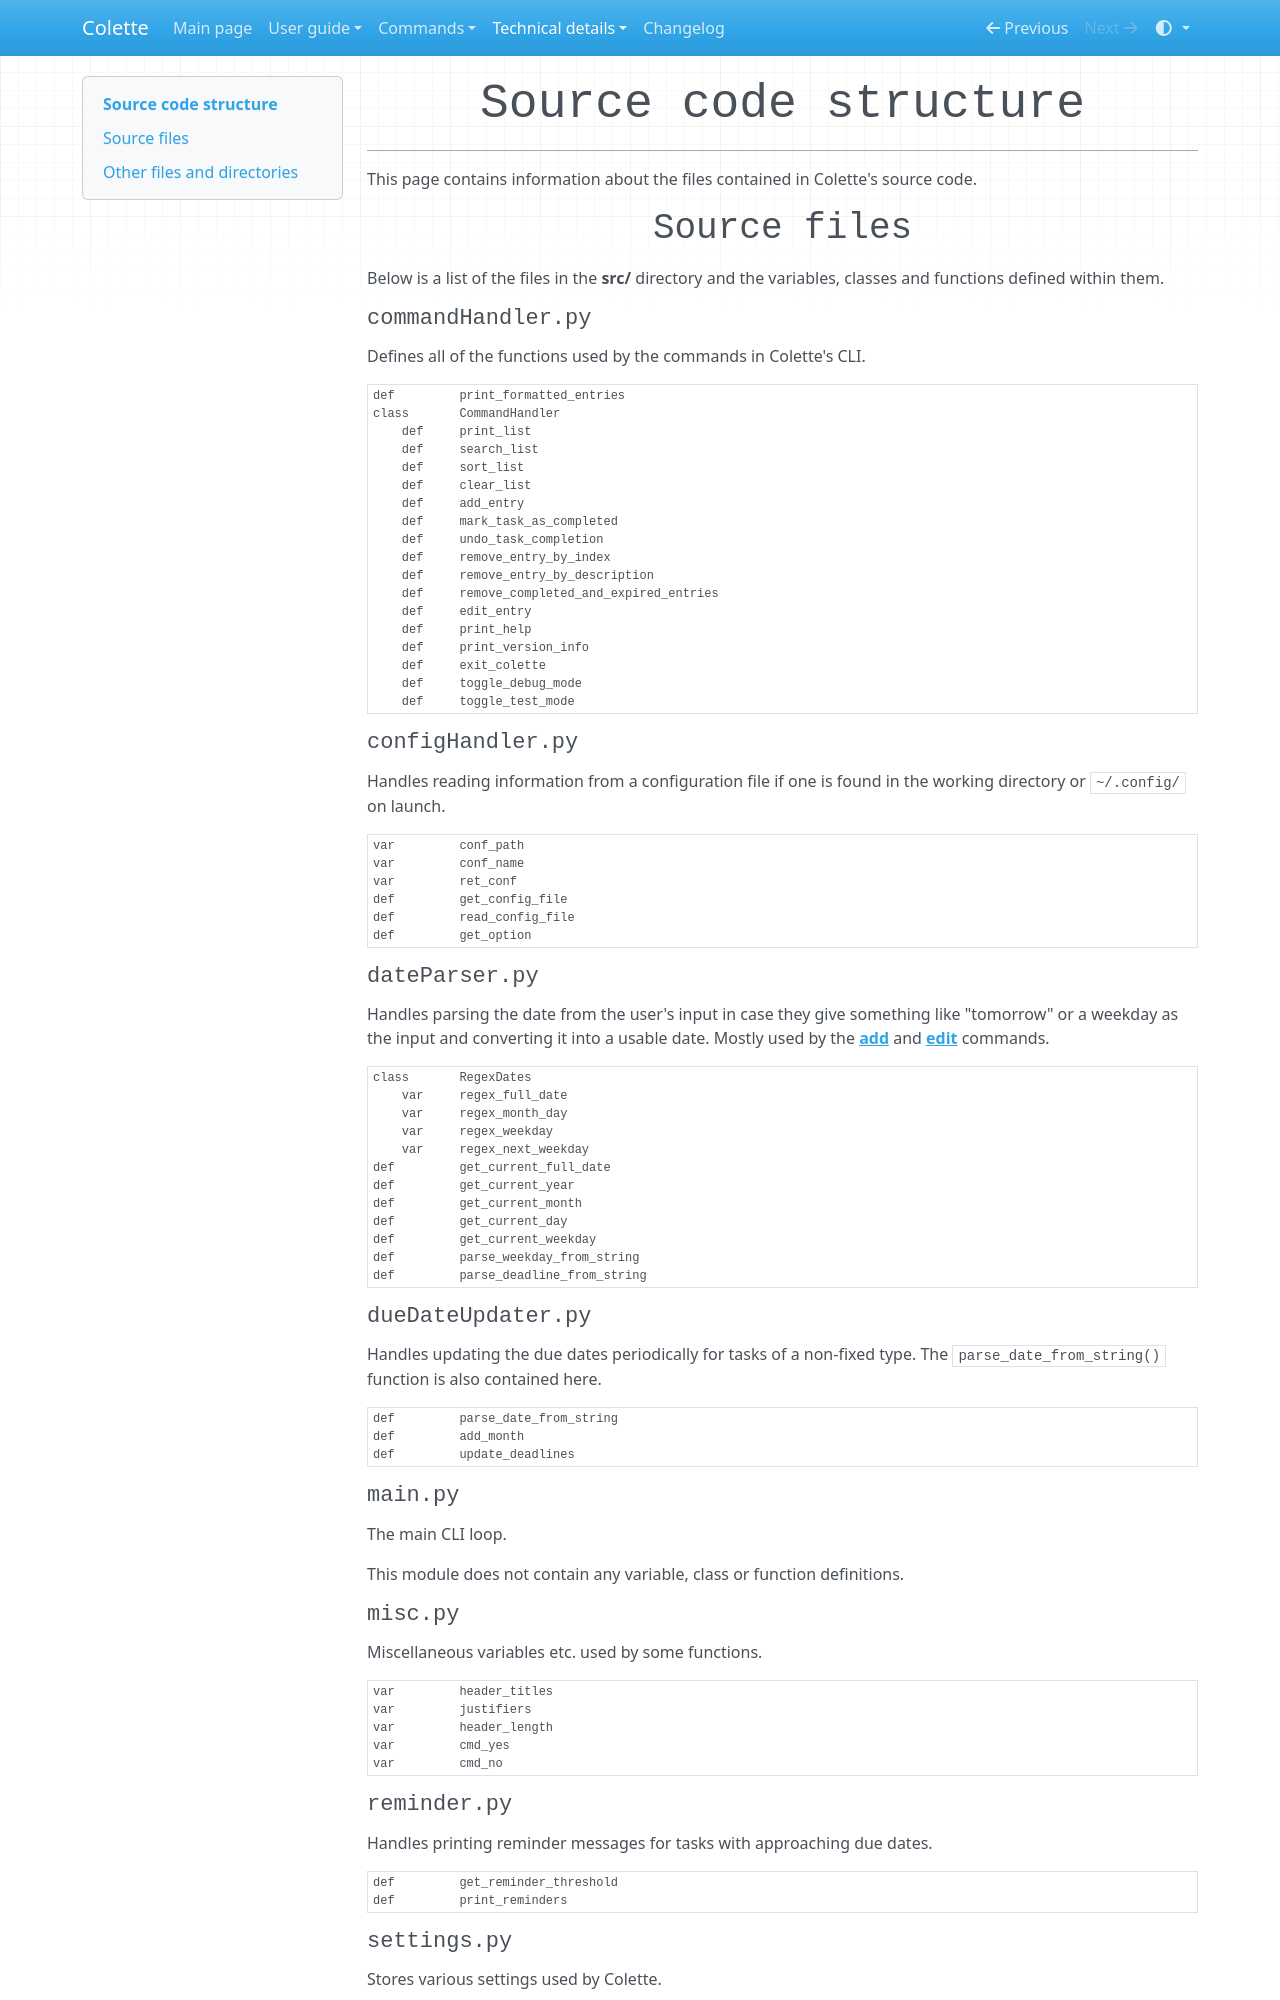

repository: MFG38/colette · page: technical/source_code_structure.html · generator: mkdocs

# Source code structure

---

This page contains information about the files contained in Colette's source code.

## Source files

Below is a list of the files in the **src/** directory and the variables, classes and functions defined within them.

### commandHandler.py

Defines all of the functions used by the commands in Colette's CLI.

```text
def         print_formatted_entries
class       CommandHandler
    def     print_list
    def     search_list
    def     sort_list
    def     clear_list
    def     add_entry
    def     mark_task_as_completed
    def     undo_task_completion
    def     remove_entry_by_index
    def     remove_entry_by_description
    def     remove_completed_and_expired_entries
    def     edit_entry
    def     print_help
    def     print_version_info
    def     exit_colette
    def     toggle_debug_mode
    def     toggle_test_mode
```

### configHandler.py

Handles reading information from a configuration file if one is found in the working directory or `~/.config/` on launch.

```text
var         conf_path
var         conf_name
var         ret_conf
def         get_config_file
def         read_config_file
def         get_option
```

### dateParser.py

Handles parsing the date from the user's input in case they give something like "tomorrow" or a weekday as the input and converting it into a usable date. Mostly used by the **[add](../cmd/add.md)** and **[edit](../cmd/edit.md)** commands.

```text
class       RegexDates
    var     regex_full_date
    var     regex_month_day
    var     regex_weekday
    var     regex_next_weekday
def         get_current_full_date
def         get_current_year
def         get_current_month
def         get_current_day
def         get_current_weekday
def         parse_weekday_from_string
def         parse_deadline_from_string
```

### dueDateUpdater.py

Handles updating the due dates periodically for tasks of a non-fixed type. The `parse_date_from_string()` function is also contained here.

```text
def         parse_date_from_string
def         add_month
def         update_deadlines
```

### main.py

The main CLI loop.

This module does not contain any variable, class or function definitions.

### misc.py

Miscellaneous variables etc. used by some functions.

```text
var         header_titles
var         justifiers
var         header_length
var         cmd_yes
var         cmd_no
```
